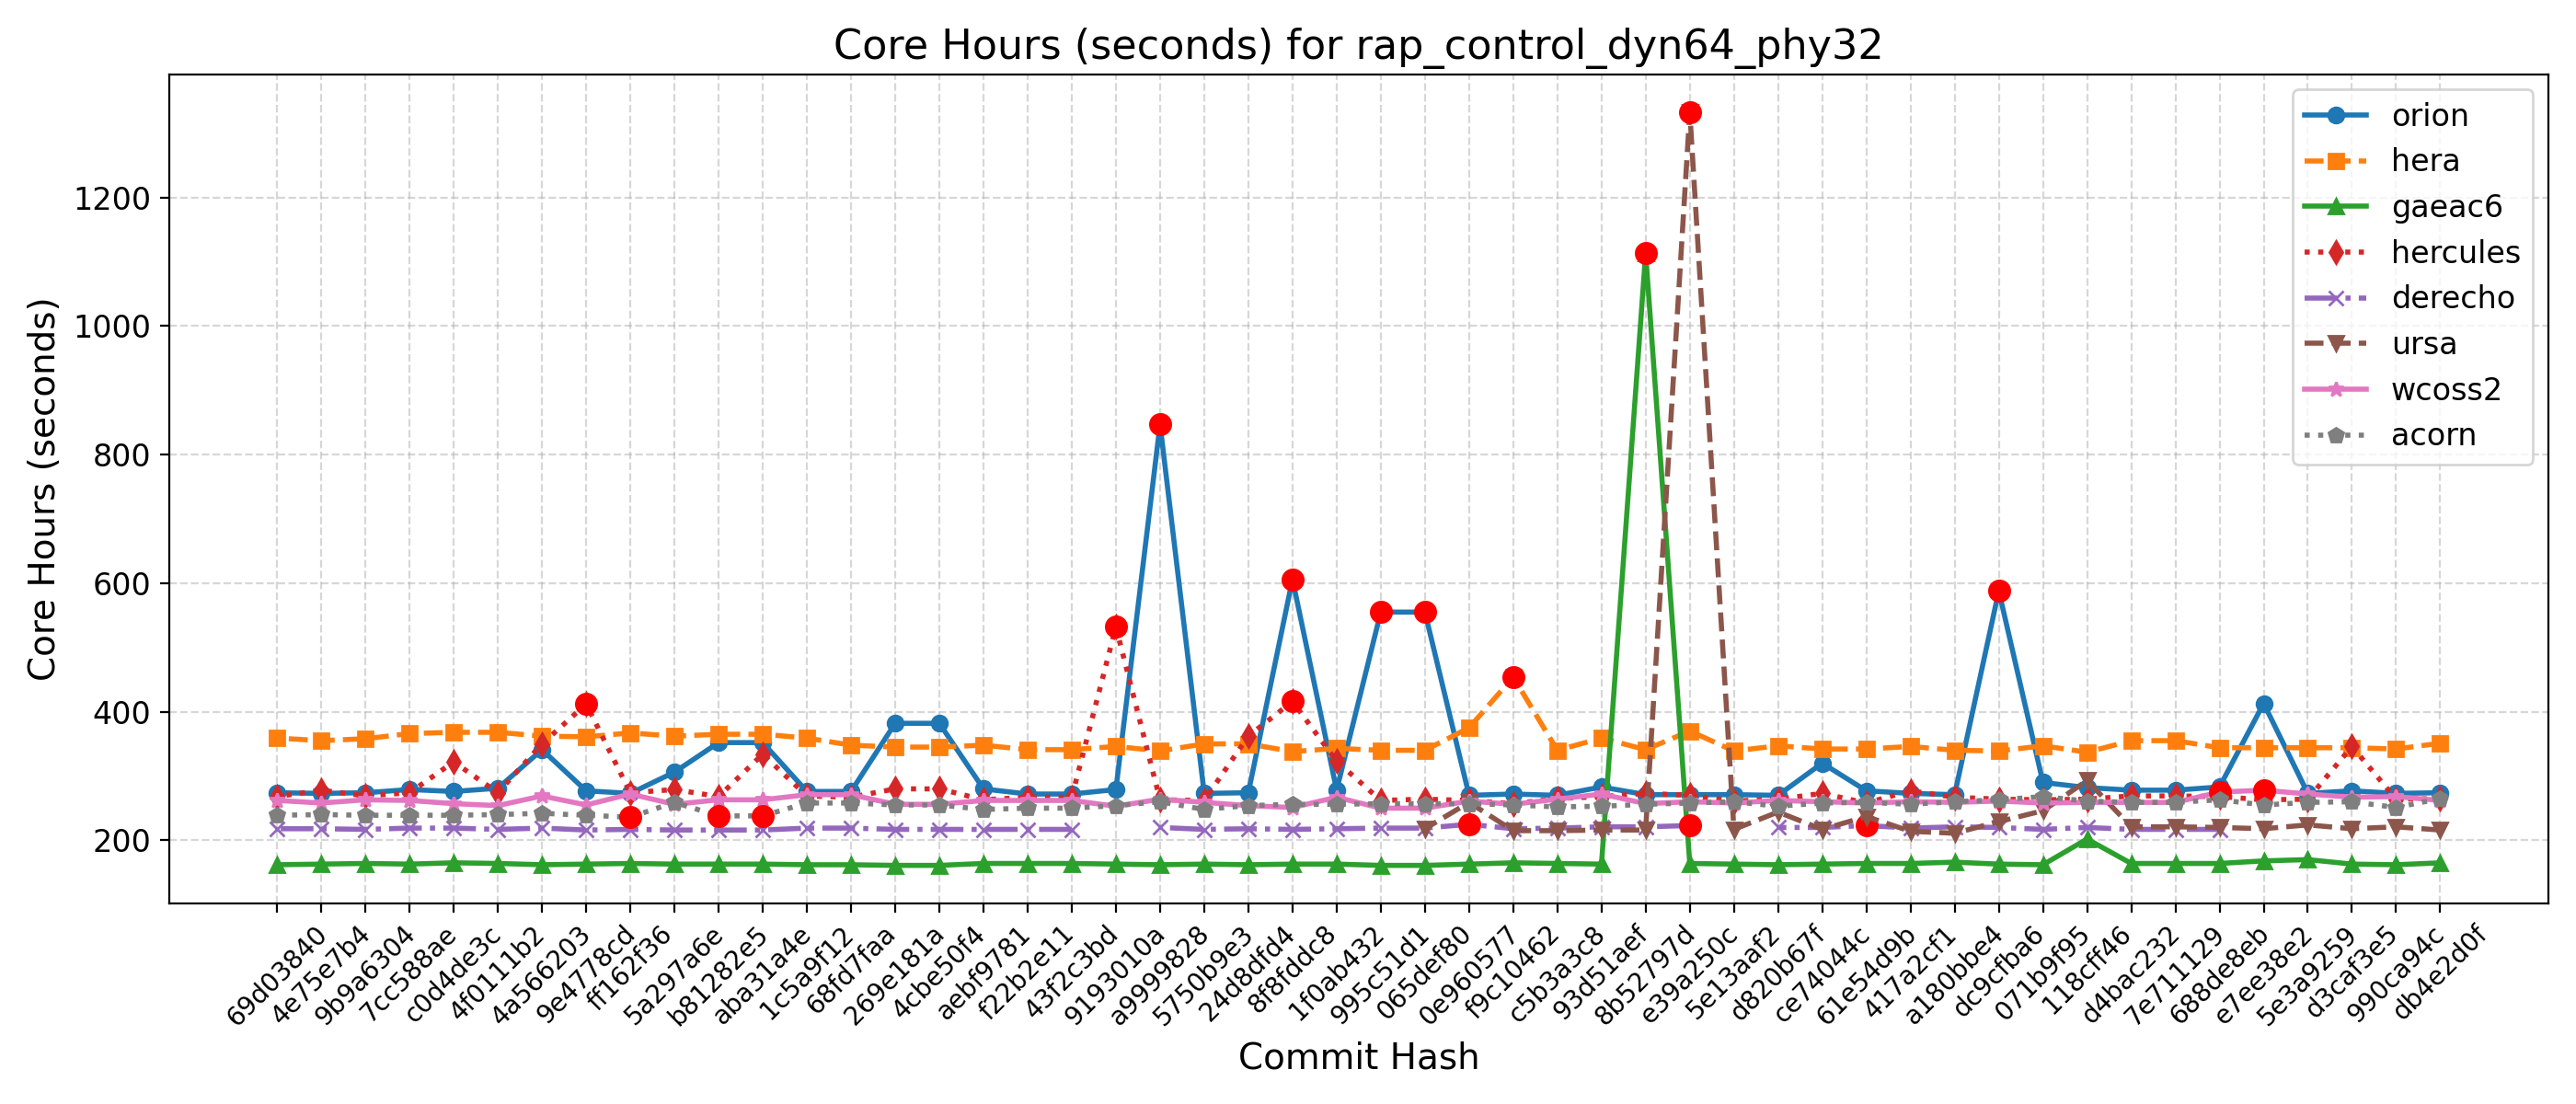

The data file committed next to this chart (first rows):
Hash, Date, Message, orion, hera, gaeac6, hercules, derecho, ursa, wcoss2, acorn
db4e2d0f, 2025-09-18, Replace icplocn2atm (integer) with use_o…, 274, 351, 165, 265, , 216, 262, 265
990ca94c, 2025-09-16, Update tests such that LSM and LANDICE a…, 273, 342, 162, 264, , 221, 268, 251
d3caf3e5, 2025-09-15, update mom6 to its main repo. 20250818 c…, 277, 344, 163, 346, , 218, 267, 260
5e3a9259, 2025-09-10, Introduce tuning parameter for convectiv…, 273, 344, 170, 264, , 224, 272, 259
e7ee38e2, 2025-09-08, Scale-aware 3DTKE EDMF and TTE-EDMF GFS …, 413, 344, 168, 263, , 218, 278, 255
688de8eb, 2025-09-04, Fix default cdmbgwd settings (#2788), 283, 344, 164, 268, 217, 220, 275, 263
7e711129, 2025-09-02, Use container with spack stack 1.9.2 (#2…, 278, 355, 164, 269, 217, 221, 259, 259
d4bac232, 2025-08-29, MPAS dycore + Atmosphere Generalization …, 278, 355, 164, 269, 217, 221, 259, 259
118cff46, 2025-08-25, Add FV3 grid mask for regional domains t…, 282, 337, 202, 264, 220, 293, 259, 261
071b9f95, 2025-08-22, Fix Restart IAU and Ultra-Low Reproducib…, 290, 347, 162, 263, 217, 246, 258, 268
dc9cfba6, 2025-08-19, Update CICE through 2025-07 and switch t…, 588, 339, 163, 264, 220, 229, 261, 263
a180bbe4, 2025-08-15, FV3: Fix Prate_avg and UPP call freq + F…, 271, 340, 166, 267, 221, 211, 259, 260
417a2cf1, 2025-08-13, Fix conus13km tests restart and decompos…, 273, 346, 164, 277, 219, 214, 260, 256
61e54d9b, 2025-08-11, Add two-way ocean-wave coupling feature …, 277, 342, 164, 258, 223, 237, 258, 259
ce74044c, 2025-08-06, Create a user-friendly "process model" t…, 320, 342, 163, 273, 220, 217, 260, 258
d820b67f, 2025-08-01, Update GOCART to v2.4.3 (#2819), 270, 347, 162, 264, 220, 244, 262, 253
5e13aaf2, 2025-07-29, Update DATM meshes and switch to bilinea…, 271, 339, 163, 261, , 217, 258, 260
e39a250c, 2025-07-24, Update FV3 hash to include UPP ss192/Urs…, 271, 370, 164, 270, 223, 1333, 260, 258
8b52797d, 2025-07-21, Combination of 2684,2707,2771 (MERRA2 3-…, 271, 341, 1113, 273, 221, 216, 257, 256
93d51aef, 2025-07-17, Exporting Canopy Variables from AQM to F…, 283, 359, 163, 268, 221, 216, 272, 253
c5b3a3c8, 2025-07-14, GFDLMP-v3 and TEMPO MP microphysics (#25…, 270, 340, 164, 265, 219, 215, 264, 252
f9c10462, 2025-07-11, Combination of several CCPP-physics PRs …, 272, 454, 165, 257, 218, 215, 256, 255
0e960577, 2025-07-09, Combination #2777 (maintask writes CMEPS…, 270, 375, 163, 262, 225, 259, 261, 257
065def80, 2025-07-07, Port UFS-WM to Ursa (#2471), 555, 340, 161, 264, 219, 218, 250, 257
995c51d1, 2025-07-03, Upgrade UFS-WM to spack-stack/1.9.2 (#26…, 555, 340, 161, 262, 219, , 250, 257
1f0ab432, 2025-07-01, Reduce WW3 memory use (#2624), 278, 343, 163, 323, 218, , 267, 256
8f8fddc8, 2025-06-30, Bring in scale-aware 3DTKE related chang…, 606, 338, 163, 416, 217, , 251, 256
24d8dfd4, 2025-06-26, Slight modification in orographic gravit…, 274, 350, 162, 362, 218, , 254, 254
5750b9e3, 2025-06-20, gcycle update (#2747), 273, 350, 163, 262, 217, , 259, 248
a9999828, 2025-06-12, Add a new parameter in dycore to control…, 847, 339, 162, 263, 220, , 264, 260
9193010a, 2025-06-06, In Noah-MP, set zero for canopy liquid a…, 279, 346, 163, 532, , , 253, 254
43f2c3bd, 2025-06-04, Urgent Documentation Update for HSD Capa…, 272, 341, 164, 267, 217, , 262, 250
f22b2e11, 2025-06-02, Bug fix for surface roughness calculatio…, 272, 341, 164, 267, 217, , 262, 250
aebf9781, 2025-05-27, Fix bug to improve wave initialization b…, 280, 348, 164, 263, 217, , 262, 248
4cbe50f4, 2025-05-23, Add idealized, regional tropical cyclone…, 382, 345, 161, 280, 217, , 256, 255
269e181a, 2025-05-23, Add GFSv17 IAU restart tests without wav…, 382, 345, 161, 280, 217, , 256, 255
68fd7faa, 2025-05-15, Enable Hera, Hercules Gnu tests: cpld_de…, 276, 348, 162, 267, 219, , 271, 258
1c5a9f12, 2025-05-09, Add "ultra low" coupled configurations t…, 276, 359, 162, 269, 219, , 271, 258
aba31a4e, 2025-05-06, Resolve miscellaneous WM issues and upda…, 352, 365, 163, 334, 216, , 263, 238
b81282e5, 2025-05-05, Switch to vector remapping and bilinear …, 352, 365, 163, 268, 216, , 263, 238
5a297a6e, 2025-05-02, improve coupled model startup cost for w…, 306, 362, 163, 279, 216, , 256, 259
ff162f36, 2025-05-01, NSSL MP scheme updates + Stochastic Phys…, 273, 367, 164, 274, 217, , 272, 236
9e4778cd, 2025-04-25, Loosen restriction on optional arguments…, 277, 361, 163, 412, 216, , 255, 239
4a566203, 2025-04-23, CMake Atmosphere Dycore Generalization +…, 341, 362, 162, 350, 219, , 269, 242
4f0111b2, 2025-04-21, Add CMEPS log file at restart write; IAU…, 281, 368, 164, 274, 217, , 254, 240
c0d4de3c, 2025-04-18, Update mom6 to its main repository 20250…, 276, 368, 165, 322, 219, , 257, 239
7cc588ae, 2025-04-16, Add PIO configuration variables for CMEP…, 279, 366, 163, 274, 219, , 262, 239
9b9a6304, 2025-04-11, Memcheck fixes (#2655), 274, 358, 164, 269, 217, , 263, 239
4e75e7b4, 2025-04-10, Update upp submodule to the latest UPP (…, 273, 355, 163, 278, 218, , 258, 240
69d03840, 2025-04-07, Use ESMF Redist instead of Remap for FV3…, 274, 359, 162, 268, 218, , 262, 239
